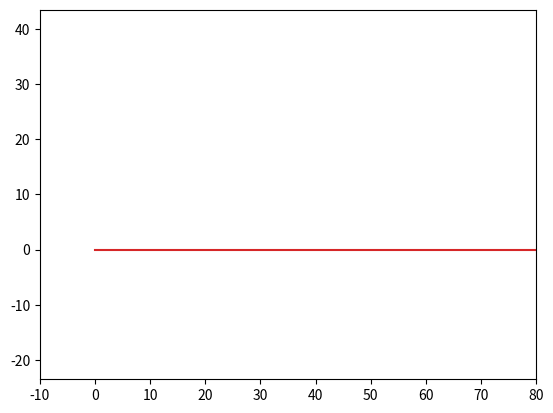

This figure's Python source: (Note: this script raises an exception after producing the figure.)
import matplotlib.animation as animation
import matplotlib.pyplot as plt
import numpy as np

fig, ax = plt.subplots()

cikloida_line, = plt.plot([], [], '-', lw=2)
dote, = plt.plot([], [], 'o', lw=10)
ball, = plt.plot([], [], '-')
line, = plt.plot([0, 80], [0, 0])

def cikloida_move(time, R):
    t = time
    x = R * (t - np.sin(t))
    y = R * (1 - np.cos(t))
     
    phi = np.linspace(0, 2*np.pi, 1000)
    x_ball = R * np.cos(phi) * t 
    y_ball = R * np.sin(phi)
    return x, y, x_ball, y_ball

plt.axis('equal')
ax.set_xlim(-10, 80)
ax.set_ylim(-20, 40)

x, y = [], []
x_ball, y_ball = [], []

def animate(i):
    x.append(cikloida_move(R=5, time=i)[0])
    y.append(cikloida_move(R=5, time=i)[1])
    cikloida_line.set_data(x[:i], y[:i])
    dote.set_data(x[i], y[i])
    ball.set_data(x_ball, y_ball)

    
    
ani = animation.FuncAnimation(fig, animate, frames=100, interval=60)

ani.save('chernovik.gif')